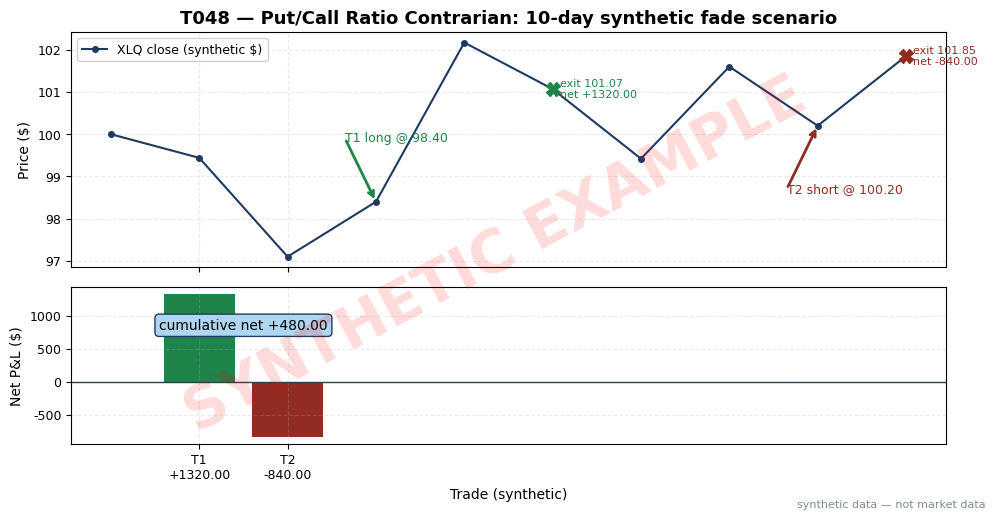

Python code for this plot: (Note: this script raises an exception after producing the figure.)
import matplotlib
matplotlib.use("Agg")  # headless render on the Mac/VM
import matplotlib.pyplot as plt
import numpy as np

# ---- HOUSE STYLE (do not restyle) ----
plt.rcParams.update({
    "figure.figsize": (10, 5.2),
    "figure.dpi": 150,
    "savefig.dpi": 150,
    "font.family": "DejaVu Sans",
    "font.size": 10,
    "axes.titlesize": 13,
    "axes.titleweight": "bold",
    "axes.labelsize": 10,
    "axes.grid": True,
    "grid.alpha": 0.25,
    "grid.linestyle": "--",
    "xtick.labelsize": 9,
    "ytick.labelsize": 9,
    "legend.fontsize": 9,
    "legend.framealpha": 0.9,
})
PALETTE = {
    "price":   "#1f3a5f",  # dark navy — primary price/equity line
    "signal":  "#c0392b",  # red — signal / entries
    "signal2": "#8e44ad",  # purple — secondary signal
    "volume":  "#7f8c8d",  # grey — volume bars
    "band":    "#aed6f1",  # light blue — bands / fill
    "profit":  "#1e8449",  # green — profits / long
    "loss":    "#922b21",  # dark red — losses / short
    "zero":    "#2c3e50",  # baseline
}

# ---- SYNTHETIC WORKED EXAMPLE: T048 put/call-ratio contrarian (seed 148) ----
# Chapter text and chart MUST agree: both are generated from these arrays.
rng = np.random.default_rng(148)

days = np.arange(10)
# Synthetic 10-session close path for fictional large-cap "XLQ" (~$100 scale)
closes = 100.0 + np.cumsum(rng.normal(0, 0.9, 10))
closes[0] = 100.0
closes[2] = 97.10   # engineered selloff into the put-panic extreme
closes[3] = 98.40
closes[7] = 101.60  # engineered melt-up into the call-euphoria extreme
closes[8] = 100.20
closes[9] = 101.85  # engineered continuation: the T2 short fade loses (honest illustration)
closes = np.round(closes, 2)

# Synthetic signal reads (chapter: S072 PCR z, S045 stretched-move z, S097 sentiment z)
pcr_z   = np.array([0.4, 1.1, 2.6, 0.7, -0.3, -0.9, -1.4, -2.3, 0.2, 0.1])  # S072
s045_z  = np.array([-0.5, -1.2, -2.4, -0.6, 0.4, 1.1, 1.6, 2.1, 0.3, -0.2])  # S045
sent_z  = np.array([0.1, 0.9, -2.4, 0.5, -0.2, -0.8, -1.2, 2.1, 0.0, 0.3])  # S097 composite (bearish-negative / bullish-positive)

print("Day | close | PCR z | S045 z | sent z")
for d in days:
    print(f"{d:3d} | {closes[d]:6.2f} | {pcr_z[d]:5.1f} | {s045_z[d]:6.1f} | {sent_z[d]:6.1f}")

# Strategy rule (example thresholds): enter at NEXT OPEN (t+1), fade PCR extreme
# only if S045 stretched in the same direction (|z|>=2.0) and sentiment agrees
# (z97 bearish-negative at put panic, bullish-positive at call euphoria).
# Trade 1 (long fade of put panic): signal day 2 -> enter open day 3, exit at PCR normalization.
# Trade 2 (short fade of call euphoria): signal day 7 -> enter open day 8, exit at PCR normalization.
trades = [
    {"dir": +1, "sig_day": 2, "entry": closes[3], "exit": closes[5],
     "note": "long fade of put-panic (PCR z=+2.6, 96th pct)"},
    {"dir": -1, "sig_day": 7, "entry": closes[8], "exit": closes[9],
     "note": "short fade of call-euphoria (PCR z=-2.3, 6th pct)"},
]
shares = 500
cost_rt = shares * 0.005 * 2 + shares * 0.01 * 2  # $0.005/sh fee + 1bp (~$0.01/sh on $100 stock) each way (example)

net_total = 0.0
print("\nTrades (line-by-line net P&L):")
for i, t in enumerate(trades, 1):
    gross = t["dir"] * shares * (t["exit"] - t["entry"])
    net = gross - cost_rt
    net_total += net
    print(f"T{i}: {t['note']}\n"
          f"    {'long' if t['dir']>0 else 'short'} {shares} @ {t['entry']:.2f} -> "
          f"{t['exit']:.2f}: gross {gross:+.2f}, costs {cost_rt:.2f}, NET {net:+.2f}")
print(f"Session total NET: {net_total:+.2f}")

# ---- PLOT: price path with entry/exit markers + per-trade net P&L, cumulative P&L ----
fig, (ax1, ax2) = plt.subplots(2, 1, figsize=(10, 5.2), sharex=True,
                               gridspec_kw={"height_ratios": [3, 2]})
ax1.plot(days, closes, color=PALETTE["price"], marker="o", ms=4,
         label="XLQ close (synthetic $)")
nets = []
for i, t in enumerate(trades, 1):
    e_day = t["sig_day"] + 1
    x_day = e_day + (2 if i == 1 else 1)
    gross = t["dir"] * shares * (t["exit"] - t["entry"])
    net = gross - cost_rt
    nets.append(net)
    ax1.annotate("", xy=(e_day, t["entry"]), xytext=(e_day - 0.35, t["entry"] + (1.5 if i == 1 else -1.5)),
                 arrowprops=dict(arrowstyle="->", color=PALETTE["profit"] if i == 1 else PALETTE["loss"], lw=2))
    ax1.text(e_day - 0.35, t["entry"] + (1.5 if i == 1 else -1.5),
             f"T{i} {'long' if t['dir'] > 0 else 'short'} @ {t['entry']:.2f}",
             color=PALETTE["profit"] if i == 1 else PALETTE["loss"], fontsize=9, va="center")
    ax1.plot(x_day, t["exit"], marker="X", ms=10,
             color=PALETTE["profit"] if net > 0 else PALETTE["loss"])
    ax1.text(x_day + 0.08, t["exit"], f"exit {t['exit']:.2f}\nnet {net:+.2f}",
             fontsize=8, va="center",
             color=PALETTE["profit"] if net > 0 else PALETTE["loss"])
ax1.set_ylabel("Price ($)")
ax1.legend(loc="best")
ax1.set_title("T048 — Put/Call Ratio Contrarian: 10-day synthetic fade scenario")

cum = np.cumsum(nets)
bars = ax2.bar([1, 2], nets, tick_label=[f"T1\n{nets[0]:+.2f}", f"T2\n{nets[1]:+.2f}"],
               color=[PALETTE["profit"] if n > 0 else PALETTE["loss"] for n in nets])
ax2.axhline(0, color=PALETTE["zero"], lw=1)
ax2.set_ylabel("Net P&L ($)")
ax2.set_xlabel("Trade (synthetic)")
ax2.text(1.5, max(nets) * 0.6, f"cumulative net {net_total:+.2f}", ha="center", fontsize=10,
         bbox=dict(boxstyle="round", fc=PALETTE["band"], ec=PALETTE["price"]))

# ---- SYNTHETIC WATERMARK (mandatory) ----
fig = plt.gcf()
fig.text(0.5, 0.5, "SYNTHETIC EXAMPLE", fontsize=42, color="red", alpha=0.14,
         ha="center", va="center", rotation=28, weight="bold", zorder=10)
fig.text(0.99, 0.01, "synthetic data — not market data", fontsize=8, color="#7f8c8d",
         ha="right", va="bottom")
plt.tight_layout()
plt.savefig("images/T048_example.png", bbox_inches="tight")  # <-- use the chapter's ID
plt.close()
print("\nSaved images/T048_example.png")
